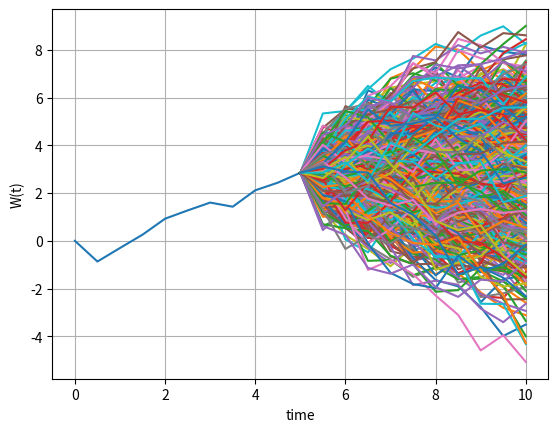

Write the Python code that produced this figure.
import numpy as np
import matplotlib.pyplot as plt
t = 10 
s = 5
NoOfPaths=1000
NoOfSteps=10

def martingaleA():
    W_t = np.random.normal(0.0,pow(t,0.5),[NoOfPaths,1])
    E_W_t = np.mean(W_t)
    print("mean value equals to: %.2f while the expected value is W(0) =%0.2f " %(E_W_t,0.0))
    
def martingaleB():    
    Z = np.random.normal(0.0,1.0,[NoOfPaths,NoOfSteps])
    W = np.zeros([NoOfPaths,NoOfSteps+1])
        
    dt1 = s / float(NoOfSteps)
    for i in range(0,NoOfSteps):
        Z[:,i] = (Z[:,i] - np.mean(Z[:,i])) / np.std(Z[:,i])
        W[:,i+1] = W[:,i] + pow(dt1,0.5)*Z[:,i]
            
    W_s = W[:,-1]
    dt2     = (t-s)/float(NoOfSteps);
    W_t     = np.zeros([NoOfPaths,NoOfSteps+1]);
    
    E_W_t = np.zeros([NoOfPaths])
    Error=[]
    for i in range(0,NoOfPaths):
        W_t[:,0] = W_s[i];
        Z = np.random.normal(0.0,1.0,[NoOfPaths,NoOfSteps])
        for j in range(0,NoOfSteps):
            Z[:,j] = (Z[:,j]-np.mean(Z[:,j])) / np.std(Z[:,j]);
            W_t[:,j+1] = W_t[:,j] + pow(dt2,0.5)*Z[:,j];        
            
        E_W_t[i]=np.mean(W_t[:,-1])
        Error.append(E_W_t[i]-W_s[i])
        
        if i==0:
            plt.plot(np.linspace(0,s,NoOfSteps+1),W[0,:])
            for j in range(0,NoOfPaths):
                plt.plot(np.linspace(s,t,NoOfSteps+1),W_t[j,:])
            plt.xlabel("time")
            plt.ylabel("W(t)")
            plt.grid()
        
    print(Error)
    error = np.max(np.abs(E_W_t-W_s))
    print("The error is equal to: %.18f"%(error))
    
martingaleB()
    